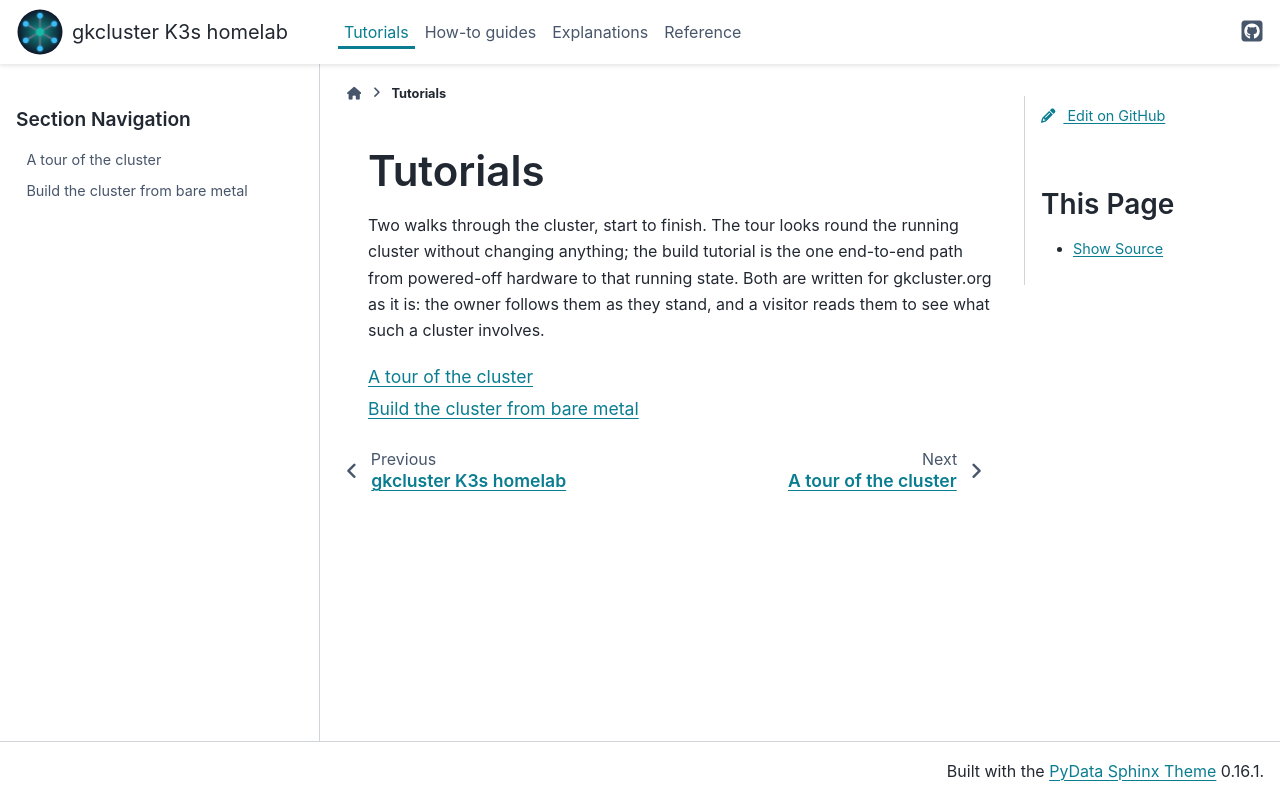

repository: gilesknap/tpi-k3s-ansible · page: tutorials.html · generator: sphinx

# Tutorials

Two walks through the cluster, start to finish. The tour looks round the
running cluster without changing anything; the build tutorial is the one
end-to-end path from powered-off hardware to that running state. Both are
written for gkcluster.org as it is: the owner follows them as they stand, and
a visitor reads them to see what such a cluster involves.

```{toctree}
:maxdepth: 1

tutorials/tour
tutorials/build-the-cluster
```
